Run: headless pygame with SDL's dummy video driver; simulated clock (each Clock.tick advances the game by its frame time, no real sleeping); random seed 0; keys injected as events and as key.get_pressed() state; no mouse input.
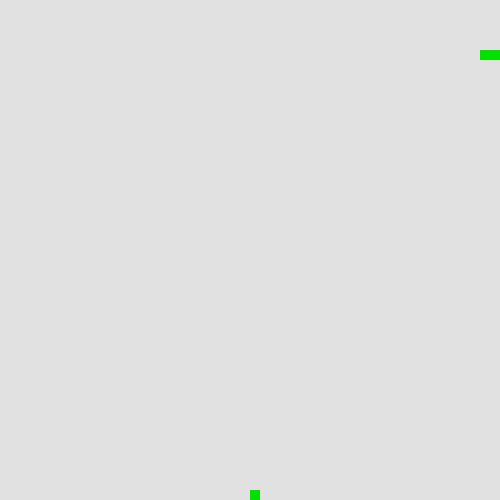
Frame 1 of 1 · flips 1–60 · no input (game ended)

The pygame program that drew these frames:

# Import the modules
import pygame
import sys
import random
import time

# Create the snakes attributes and functions
class Snakebody():
    # Create the snakes attributes
    def __init__(self):
        self.position = [100, 50]
        self.body = [[100, 50], [90, 50], [80, 50]]
        self.direction = "RIGHT"
        self.changeDirectionTo = self.direction
        
    # Create the changing direction function
    def changeDirTo(self, dir):
        if dir == "RIGHT" and not self.direction == "LEFT":
            self.direction = "RIGHT"
            
        if dir == "LEFT" and not self.direction == "RIGHT":
            self.direction = "LEFT"

        if dir == "UP" and not self.direction == "DOWN":
            self.direction = "UP"

        if dir == "DOWN" and not self.direction == "UP":
            self.direction = "DOWN"

    # Create the function that moves the snake
    def move(self, foodPos):
        if self.direction == "RIGHT":
            self.position[0] += 10
        
        if self.direction == "LEFT":
            self.position[0] -= 10

        if self.direction == "UP":
            self.position[1] -= 10

        if self.direction == "DOWN":
            self.position[1] += 10

        # Create a variable that finds the position of the snake
        self.body.insert(0, list(self.position))
        
        # Check if the snake has collided with the food
        if self.position == foodPos:
            return 1
        else:
            self.body.pop()
            return 0

     # Check for collisions with its body
    def checkCollision(self):
        if self.position[0] > 490 or self.position[0] < 0:
            return 1
             
        elif self.position[1] > 490 or self.position[1] < 0:
            return 1

        for bodyPart in self.body[1]:
            if self.position == bodyPart:
                return 1
        return 0

     # Get the positions of all body parts
    def getHeadPos(self):
        return self.position

    def getBody(self):
        return self.body

# Spawn the food
class FoodSpawner():
    def __init__(self):
        self.position = [random.randrange(1, 50) * 10, random.randrange(1, 50) * 10]
        self.isFoodOnScreen = True

    def spawnFood(self):
        if self.isFoodOnScreen == False:
            self.position = [random.randint(1, 50) * 10, random.randint(1, 50) * 10]
            self.isFoodOnScreen()
        return self.position

    def setFoodOnScreen(self):
        self.isFoodOnScreen = True

# Set up the display
window = pygame.display.set_mode((500, 500))
pygame.display.set_caption("Snake | Score : 0")
fps = pygame.time.Clock()

# Set the score that you start with
score = 0

# Run the functions
foodSpawner = FoodSpawner()

# Create the game over function
def gameOver():
    pygame.quit()
    sys.exit()

snake = Snakebody()

# Main game loop
while True:
    for event in pygame.event.get():
        if event.type == pygame.QUIT:
            gameOver()
        elif event.type == pygame.KEYDOWN:
            if event.key == pygame.K_RIGHT:
                snake.direction = "RIGHT"
            if event.key == pygame.K_LEFT:
                snake.direction = "LEFT"
            if event.key == pygame.K_UP:
                snake.direction = "UP"
            if event.key == pygame.K_DOWN:
                snake.direction = "DOWN"

    foodPos = foodSpawner.spawnFood()

    if snake.move(foodPos) == 1:
        score += 1
        foodSpawner.spawnFood()

    window.fill(pygame.Color(225, 225, 225))

    for pos in snake.getBody():
        pygame.draw.rect(window, pygame.Color(0, 225, 0),pygame.Rect(pos[0],pos[1], 10, 10))
    pygame.draw.rect(window, pygame.Color(0, 225, 0), pygame.Rect(foodPos[0], foodPos[1], 10, 10))

    if(snake.checkCollision()==1):
        foodSpawner.spawnFood()
        gameOver()

    pygame.display.set_caption("Snake | Score : "+ str(score) )
    pygame.display.flip()
    fps.tick(10)
